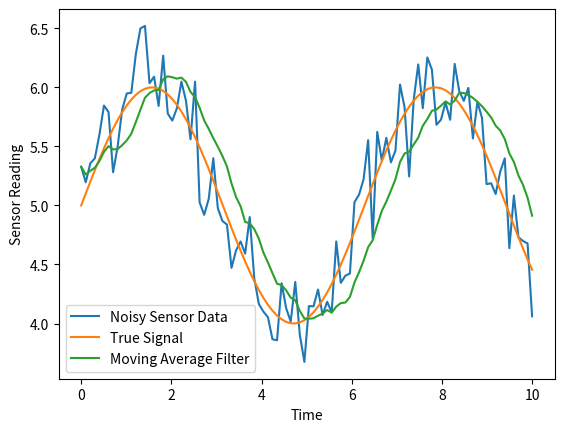

Write the Python code that produced this figure.

import numpy as np
import random, math
import matplotlib.pyplot as plt

def moving_average(data, window_size):
    filtered = []

    # Move the window across the data
    for i in range(len(data)):
        start = max(0, i - window_size + 1)
        window = data[start:i + 1]

        # Calculate the average of the values in the window
        average = sum(window) / len(window)
        filtered.append(average)

    return filtered

num_points = 100
x = np.linspace(0, 10, num_points) # Creates 100 evenly spaced points from 0-10

true_signal = np.sin(x) + 5 # Creates target signal

noise = np.random.normal(0, 0.25, num_points) # Creates random noise

sensor_data = true_signal + noise # Simulates noisy sensor readings

filtered_data = moving_average(sensor_data, 11)

# Plots Data
plt.plot(x, sensor_data, label="Noisy Sensor Data")
plt.plot(x, true_signal, label="True Signal")
plt.plot(x, filtered_data, label="Moving Average Filter")

plt.xlabel("Time")
plt.ylabel("Sensor Reading")
plt.legend()
plt.show()
